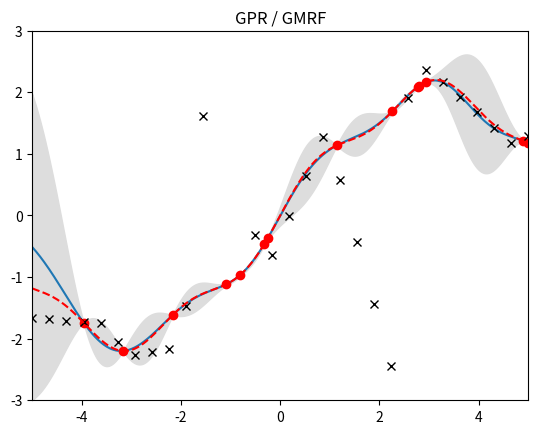

Python code for this plot:
# GMRF 1D to GF comparision

import numpy as np
import matplotlib.pyplot as pl


def kernel(a, b):  # kernel for GF, note that GMRF is based on Matern kernel
    dist = 0.7
    sqdist = np.sum(a ** 2, 1).reshape(-1, 1) + np.sum(b ** 2, 1) - 2 * np.dot(a, b.T)
    return np.exp(-.5 * (1 / dist) * sqdist)


# Field to explore
field = lambda x: 2*np.sin(0.5*x)+0.2*np.sin(2.5*x)


N = 14       # number of training/measurement points.
n = 500         # number of test/Field points.
sig = 0.00005    # noise variance of measurements.

# Gaussian Field Regression
X_training = np.random.uniform(-5, 5, size=(N, 1))  # N random testpoints
X_test = np.linspace(-5, 5, n).reshape(-1, 1)
Y_training = field(X_training) + sig*np.random.randn(N, 1)  # measurements

K = kernel(X_training, X_training)
Lk = np.linalg.cholesky(K+sig*np.eye(N))

Ks = kernel(X_training, X_test)
Kss = kernel(X_test, X_test)


mu_GF = np.dot(Ks.T, np.linalg.solve(Lk.T, np.linalg.solve(Lk, Y_training)))  # GF expectation

v = np.linalg.solve(Lk, Ks)  # for better calculation
Sigma_GF = Kss - np.dot(v.T, v)

sq = np.sqrt(np.diag(Sigma_GF)).reshape(-1, 1)


# GMRF
N_MRF = 30
s = np.linspace(-5, 5, N_MRF)  # GMRF grid points
p = X_training  # measurement points, same as GF
a = 2  # Precision Qii
Q = a*np.identity(N_MRF, int) - np.eye(N_MRF, k=1) - np.eye(N_MRF, k=-1)

# Neumann Boundary condition
Q[0, 0] = Q[0, 0]-0.99  # linkes Ende
Q[N_MRF-1, N_MRF-1] = Q[N_MRF-1, N_MRF-1]-0.99  # rechtes Ende

# Continous mapping
M = np.zeros((np.size(p), np.size(s)))
L = s[1]-s[0]
ind = np.searchsorted(s, p)

for i in range(len(p)):  # constructing M for mapping
    M[i, ind[i]-1] = np.linalg.norm(s[ind[i]-1] - p[i])/L
    M[i, ind[i]] = np.linalg.norm(s[ind[i]] - p[i])/L

Qinv = np.linalg.inv(Q)
mu_MRF = np.dot(Qinv, np.dot(M.T, np.dot(np.linalg.inv(sig*np.eye(N) + np.dot(M, np.dot(Qinv, M.T))), Y_training)))

# plot one draw GPR
pl.figure(1)
pl.plot(X_test, mu_GF)
pl.plot(X_training, field(X_training), 'ro')
pl.plot(s, mu_MRF, 'kx')
pl.plot(X_test, field(X_test), '--r')
pl.gca().fill_between(X_test.flat, (mu_GF-3*sq).flat, (mu_GF+3*sq).flat, color="#dddddd")
pl.title('GPR / GMRF')
pl.axis([-5, 5, -3, 3])
pl.savefig('gpr1.png', bbox_inches='tight')


pl.show()












